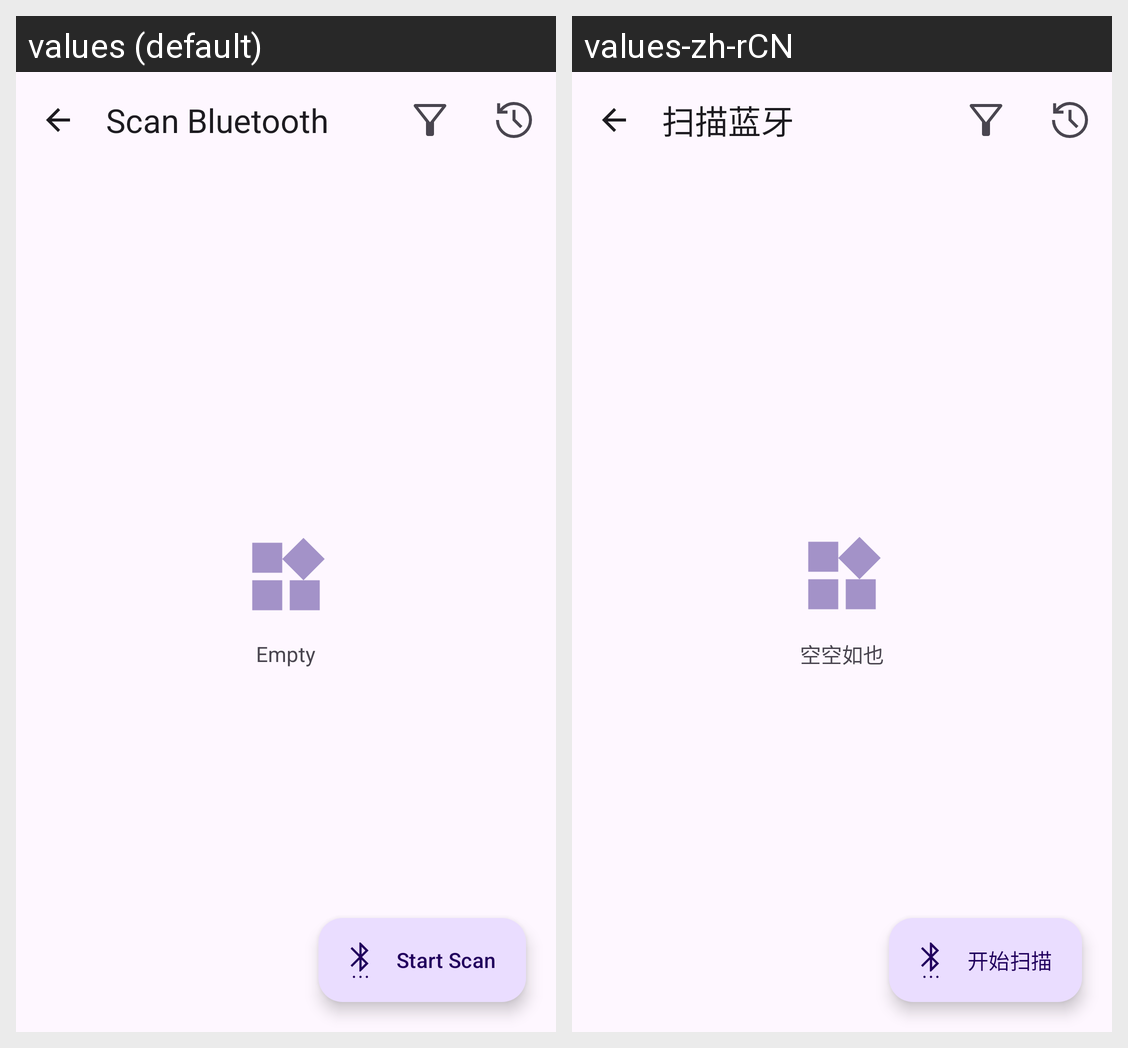

The Android screen above is rendered under two locales of the same app. Produce the string resources it draws, with the default and per-locale values.
Android screen res/layout/activity_scan.xml rendered under 2 locales, left to right: values (default), values-zh-rCN. Device: Nexus 5 (rendered at 1080×1920; each locale shown at half size, 540×960, under a caption strip naming it); theme AppTheme.
Strings drawn on this screen, with the default value and each locale's value (text and hints the layout hard-codes, and strings that could not be matched under every locale, appear in the picture but are not listed):

scan_blue
  values: Scan Bluetooth
  values-zh-rCN: 扫描蓝牙

ic_empty
  values: Empty
  values-zh-rCN: 空空如也

start_scan
  values: Start Scan
  values-zh-rCN: 开始扫描
